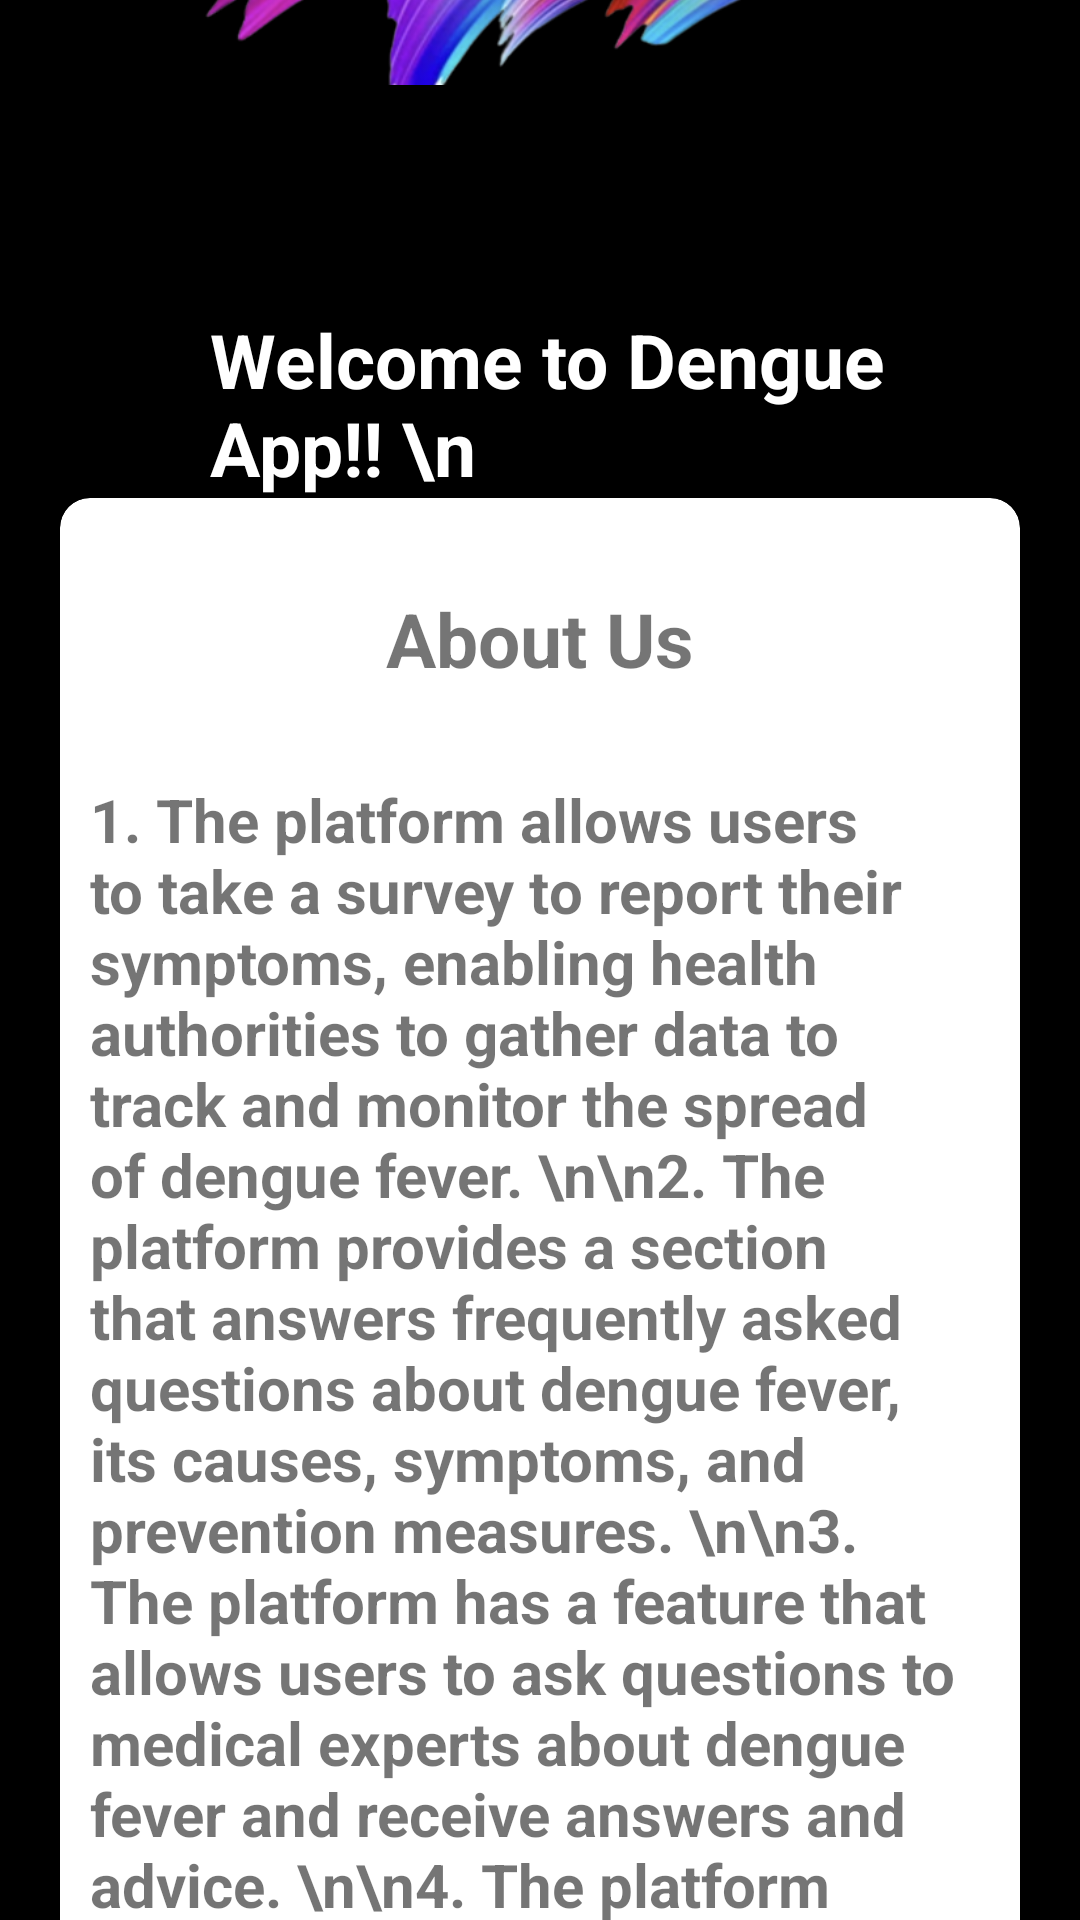

Reconstruct the res/layout file that produces this screen, plus the resources it refers to.
<!-- AndroidManifest.xml: application theme Theme.DengueApp -->
<!-- res/layout/fragment_home.xml -->
<?xml version="1.0" encoding="utf-8"?>
<ScrollView
    xmlns:android="http://schemas.android.com/apk/res/android"
    xmlns:tools="http://schemas.android.com/tools"
    xmlns:app="http://schemas.android.com/apk/res-auto"
    android:layout_width="match_parent"
    android:layout_height="match_parent"
    android:layout_alignParentTop="true"
    android:background="@color/black">

    <RelativeLayout

        android:layout_width="match_parent"
        android:layout_height="match_parent"
        tools:context=".SignUpActivity"
        android:background="@color/black"
        android:focusableInTouchMode="true"
        android:layout_gravity="center"
        android:gravity="center">

        <LinearLayout
            android:layout_width="match_parent"
            android:layout_height="wrap_content"
            android:layout_marginTop="30dp"
            android:orientation="vertical"
            android:padding="20dp">

            <RelativeLayout
                android:layout_width="match_parent"
                android:layout_height="wrap_content">



                <ImageView
                    android:id="@+id/imageView"
                    android:layout_width="500dp"
                    android:layout_height="300dp"
                    android:layout_alignParentTop="true"
                    android:layout_alignParentRight="true"
                    android:layout_marginTop="450dp"
                    android:layout_marginRight="4dp"
                    android:src="@drawable/welcome"

                    />

            </RelativeLayout>

            <RelativeLayout
                android:layout_width="match_parent"
                android:layout_height="wrap_content">

                <TextView
                    android:id="@+id/textView"
                    android:layout_width="350dp"
                    android:layout_height="wrap_content"
                    android:layout_alignParentLeft="true"
                    android:layout_marginLeft="50dp"
                    android:layout_centerVertical="true"
                    android:text="Welcome to Dengue App!! \n  "
                    android:textColor="@color/white"
                    android:textSize="25dp"
                    android:textStyle="bold" />

            </RelativeLayout>

            <androidx.cardview.widget.CardView
                android:layout_width="match_parent"
                android:layout_height="wrap_content"
                android:layout_marginTop="0dp"
                android:background="@color/white"
                app:cardCornerRadius="10dp">


                <LinearLayout
                    android:layout_width="match_parent"
                    android:layout_height="wrap_content"
                    android:layout_margin="10dp"
                    android:orientation="vertical">
                    <TextView
                        android:id="@+id/textview2"
                        android:layout_width="match_parent"
                        android:layout_height="wrap_content"
                        android:layout_marginTop="20dp"
                        android:layout_marginBottom="10dp"
                        android:text="About Us"
                        android:textAlignment="center"
                        android:textSize="25dp"
                        android:textStyle="bold" />

                    <TextView
                        android:id="@+id/textview3"
                        android:layout_width="match_parent"
                        android:layout_height="wrap_content"
                        android:layout_marginTop="20dp"
                        android:layout_marginBottom="10dp"
                        android:text="1. The platform allows users to take a survey to report their symptoms, enabling health authorities to gather data to track and monitor the spread of dengue fever.
\n\n2. The platform provides a section that answers frequently asked questions about dengue fever, its causes, symptoms, and prevention measures.
\n\n3. The platform has a feature that allows users to ask questions to medical experts about dengue fever and receive answers and advice.
\n\n4. The platform displays real-time statistics and updates on the prevalence of dengue fever in different regions, helping users to stay informed about the disease's spread and take preventive measures.
\n\n5. The platform provides users with the contact details of local health authorities and helplines, allowing users to quickly seek medical help or report any suspected cases of dengue fever.
\n\n6. The platform has a chatbot feature that uses NLP technology to help users clarify any instant doubts they may have about dengue fever, its causes, symptoms, and prevention measures. The chatbot provides information and advice based on the user's questions and can help guide them to the appropriate resources or authorities if needed.
"
                        android:textSize="20dp"
                        android:textStyle="bold" />

                    <TextView
                        android:id="@+id/textView2"
                        android:layout_width="match_parent"
                        android:layout_height="wrap_content"
                        android:layout_marginTop="20dp"
                        android:layout_marginBottom="10dp"
                        android:text="Thank You"
                        android:textAlignment="center"
                        android:textSize="25dp"
                        android:textStyle="bold" />


                </LinearLayout>
            </androidx.cardview.widget.CardView>

        </LinearLayout>
    </RelativeLayout>
</ScrollView>
<!-- resources referenced by this layout -->
<resources>
  <color name="black">#FF000000</color>
  <color name="white">#FFFFFFFF</color>
  <!-- drawable welcome: png bitmap (drawable, 328530 bytes) -->
  <style name="Theme.DengueApp" parent="Theme.MaterialComponents.DayNight.DarkActionBar">
          
          <item name="colorPrimary">@color/purple_500</item>
          <item name="colorPrimaryVariant">@color/purple_700</item>
          <item name="colorOnPrimary">@color/white</item>
          
          <item name="colorSecondary">@color/teal_200</item>
          <item name="colorSecondaryVariant">@color/teal_700</item>
          <item name="colorOnSecondary">@color/black</item>
          
          <item name="android:statusBarColor" tools:targetApi="l">?attr/colorPrimaryVariant</item>
          
      </style>
  <color name="purple_500">#013B8A</color>
  <color name="purple_700">#013B8A</color>
  <color name="teal_200">#FF03DAC5</color>
  <color name="teal_700">#FF018786</color>
</resources>
